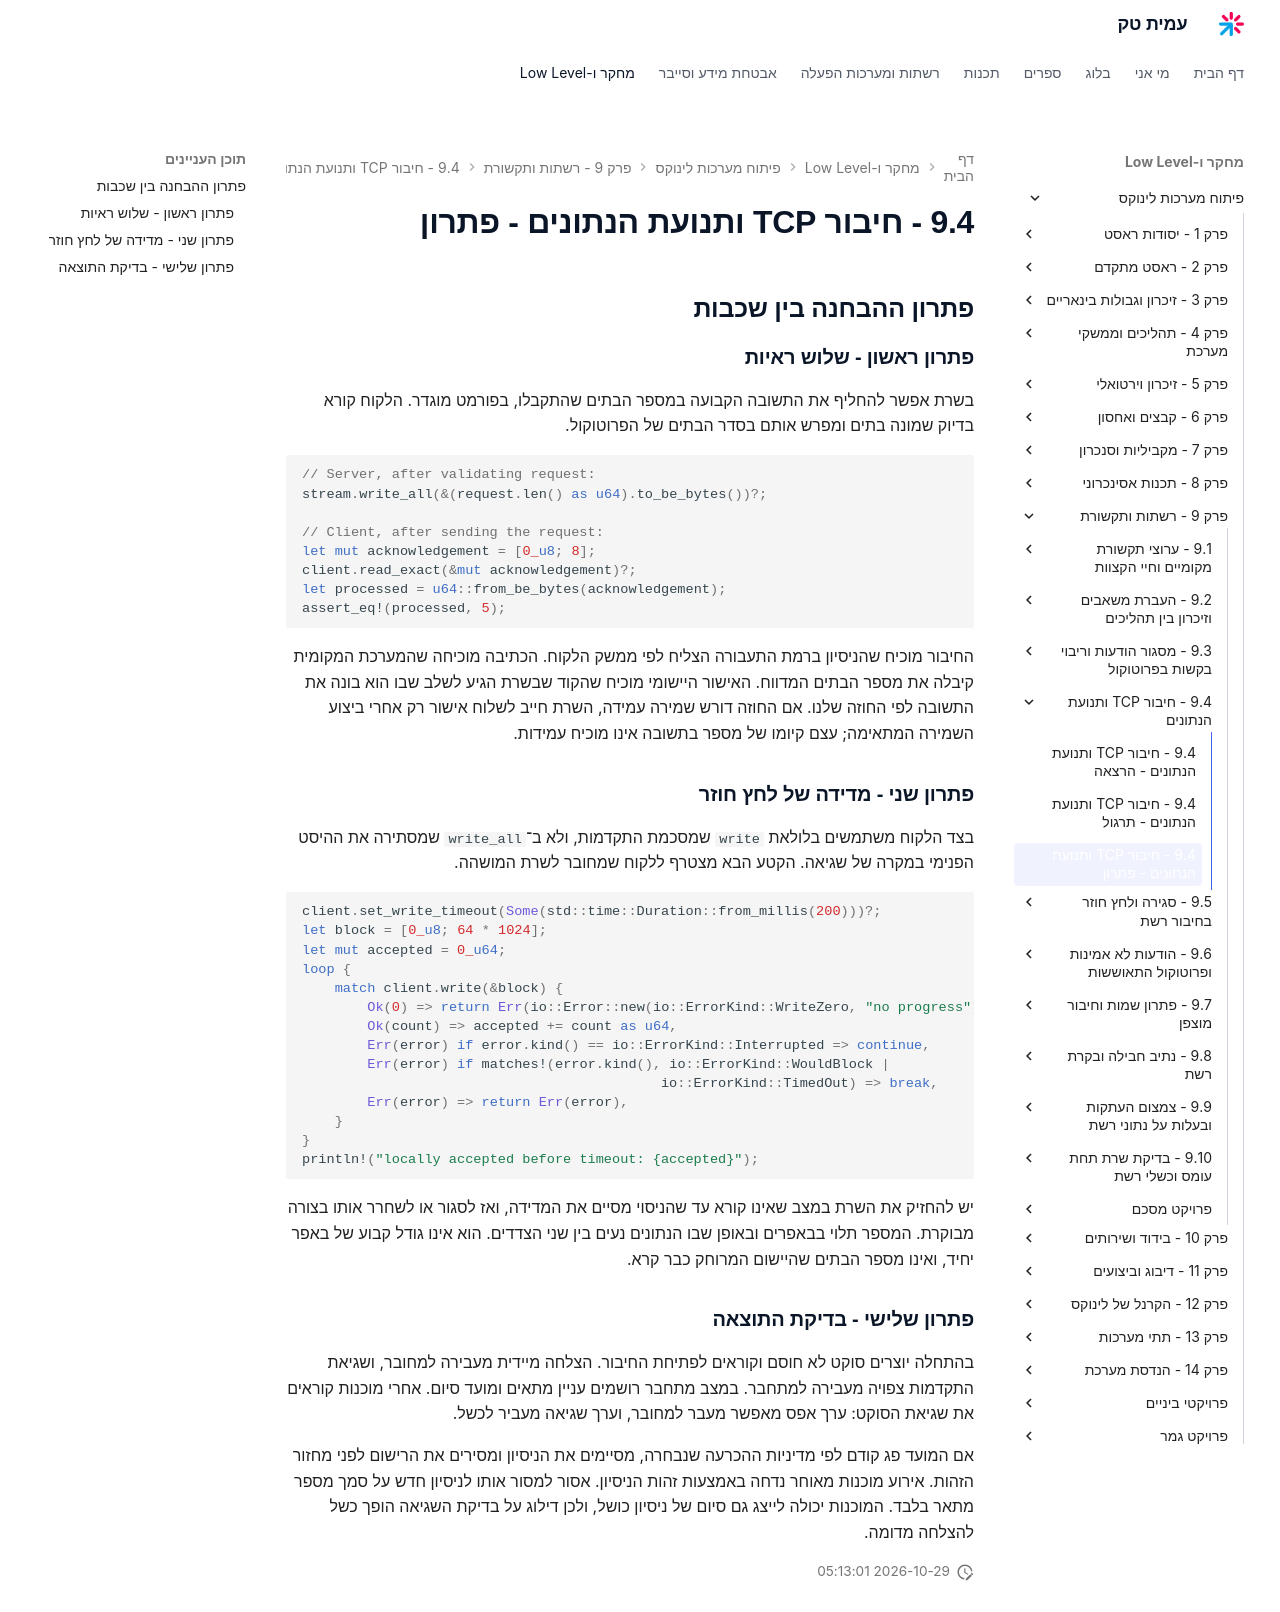

repository: AmitPinchasi/amittech · page: פיתוח-מערכות-לינוקס/9 - רשתות ותקשורת/9.4 - חיבור TCP ותנועת הנתונים/9.4 - חיבור TCP ותנועת הנתונים - פתרון/index.html · generator: mkdocs

## פתרון ההבחנה בין שכבות

### פתרון ראשון - שלוש ראיות

בשרת אפשר להחליף את התשובה הקבועה במספר הבתים שהתקבלו, בפורמט מוגדר. הלקוח קורא בדיוק שמונה בתים ומפרש אותם בסדר הבתים של הפרוטוקול.

```rust
// Server, after validating request:
stream.write_all(&(request.len() as u64).to_be_bytes())?;

// Client, after sending the request:
let mut acknowledgement = [0_u8; 8];
client.read_exact(&mut acknowledgement)?;
let processed = u64::from_be_bytes(acknowledgement);
assert_eq!(processed, 5);
```

החיבור מוכיח שהניסיון ברמת התעבורה הצליח לפי ממשק הלקוח. הכתיבה מוכיחה שהמערכת המקומית קיבלה את מספר הבתים המדווח. האישור היישומי מוכיח שהקוד שבשרת הגיע לשלב שבו הוא בונה את התשובה לפי החוזה שלנו. אם החוזה דורש שמירה עמידה, השרת חייב לשלוח אישור רק אחרי ביצוע השמירה המתאימה; עצם קיומו של מספר בתשובה אינו מוכיח עמידות.

### פתרון שני - מדידה של לחץ חוזר

בצד הלקוח משתמשים בלולאת `write` שמסכמת התקדמות, ולא ב־`write_all` שמסתירה את ההיסט הפנימי במקרה של שגיאה. הקטע הבא מצטרף ללקוח שמחובר לשרת המושהה.

```rust
client.set_write_timeout(Some(std::time::Duration::from_millis(200)))?;
let block = [0_u8; 64 * 1024];
let mut accepted = 0_u64;
loop {
    match client.write(&block) {
        Ok(0) => return Err(io::Error::new(io::ErrorKind::WriteZero, "no progress")),
        Ok(count) => accepted += count as u64,
        Err(error) if error.kind() == io::ErrorKind::Interrupted => continue,
        Err(error) if matches!(error.kind(), io::ErrorKind::WouldBlock |
                                            io::ErrorKind::TimedOut) => break,
        Err(error) => return Err(error),
    }
}
println!("locally accepted before timeout: {accepted}");
```

יש להחזיק את השרת במצב שאינו קורא עד שהניסוי מסיים את המדידה, ואז לסגור או לשחרר אותו בצורה מבוקרת. המספר תלוי בבאפרים ובאופן שבו הנתונים נעים בין שני הצדדים. הוא אינו גודל קבוע של באפר יחיד, ואינו מספר הבתים שהיישום המרוחק כבר קרא.

### פתרון שלישי - בדיקת התוצאה

בהתחלה יוצרים סוקט לא חוסם וקוראים לפתיחת החיבור. הצלחה מיידית מעבירה למחובר, ושגיאת התקדמות צפויה מעבירה למתחבר. במצב מתחבר רושמים עניין מתאים ומועד סיום. אחרי מוכנות קוראים את שגיאת הסוקט: ערך אפס מאפשר מעבר למחובר, וערך שגיאה מעביר לכשל.

אם המועד פג קודם לפי מדיניות ההכרעה שנבחרה, מסיימים את הניסיון ומסירים את הרישום לפני מחזור הזהות. אירוע מוכנות מאוחר נדחה באמצעות זהות הניסיון. אסור למסור אותו לניסיון חדש על סמך מספר מתאר בלבד. המוכנות יכולה לייצג גם סיום של ניסיון כושל, ולכן דילוג על בדיקת השגיאה הופך כשל להצלחה מדומה.
